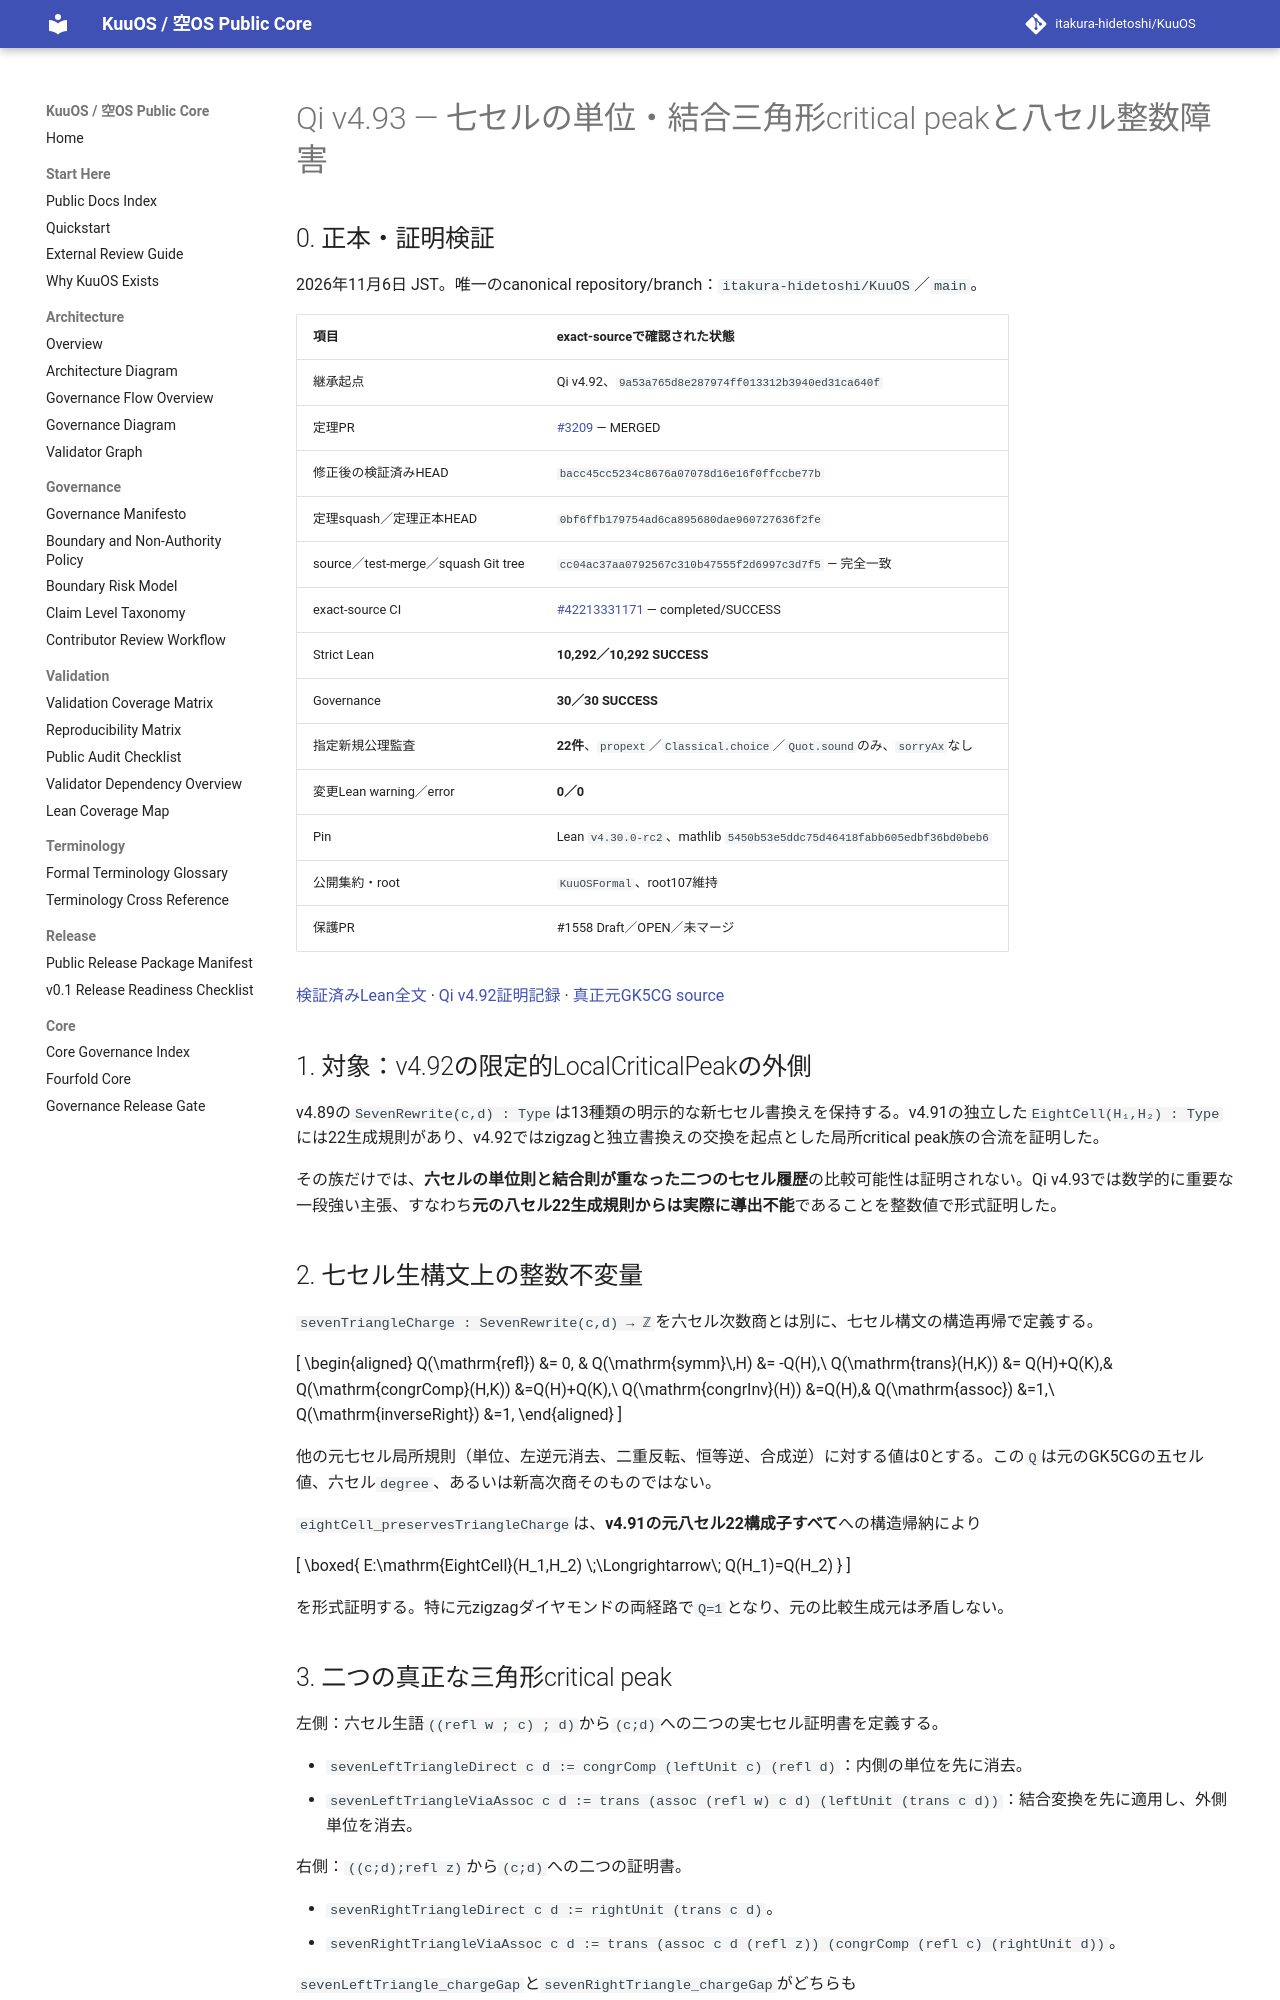

repository: itakura-hidetoshi/KuuOS · page: formal/Qi-v4_93-original-P77-triangle-critical-peak-eight-cell-charge-obstruction/index.html · generator: mkdocs

# Qi v4.93 — 七セルの単位・結合三角形critical peakと八セル整数障害

## 0. 正本・証明検証

2026年11月6日 JST。唯一のcanonical repository/branch：`itakura-hidetoshi/KuuOS`／`main`。

| 項目 | exact-sourceで確認された状態 |
|---|---|
| 継承起点 | Qi v4.92、`9a53a765d8e287974ff013312b3940ed31ca640f` |
| 定理PR | [#3209](https://github.com/itakura-hidetoshi/KuuOS/pull/3209) — MERGED |
| 修正後の検証済みHEAD | `bacc45cc5234c8676a07078d16e16f0ffccbe77b` |
| 定理squash／定理正本HEAD | `0bf6ffb179754ad6ca895680dae960727636f2fe` |
| source／test-merge／squash Git tree | `cc04ac37aa0792567c310b47555f2d6997c3d7f5` — 完全一致 |
| exact-source CI | [#42213331171](https://github.com/itakura-hidetoshi/KuuOS/actions/runs/42213331171) — completed/SUCCESS |
| Strict Lean | **10,292／10,292 SUCCESS** |
| Governance | **30／30 SUCCESS** |
| 指定新規公理監査 | **22件**、`propext`／`Classical.choice`／`Quot.sound`のみ、`sorryAx`なし |
| 変更Lean warning／error | **0／0** |
| Pin | Lean `v4.30.0-rc2`、mathlib `5450b53e5ddc75d46418fabb605edbf36bd0beb6` |
| 公開集約・root | `KuuOSFormal`、root107維持 |
| 保護PR | #1558 Draft／OPEN／未マージ |

[検証済みLean全文](../../formal/KUOS/Architecture/QiWuxingGK5CHP77TriangleOverlapEightCellObstructionV4_93.lean) · [Qi v4.92証明記録](Qi-v4_92-original-P77-eight-cell-critical-peak-closure-history-quotient.md) · [真正元GK5CG source](../../formal/Kuu/F112/PolygonNativeC60AQFullPentagonPhysicalNativeGK5CGP77FiveCellAssociatorCharge.lean)

## 1. 対象：v4.92の限定的LocalCriticalPeakの外側

v4.89の`SevenRewrite(c,d) : Type`は13種類の明示的な新七セル書換えを保持する。v4.91の独立した`EightCell(H₁,H₂) : Type`には22生成規則があり、v4.92ではzigzagと独立書換えの交換を起点とした局所critical peak族の合流を証明した。

その族だけでは、**六セルの単位則と結合則が重なった二つの七セル履歴**の比較可能性は証明されない。Qi v4.93では数学的に重要な一段強い主張、すなわち**元の八セル22生成規則からは実際に導出不能**であることを整数値で形式証明した。

## 2. 七セル生構文上の整数不変量

`sevenTriangleCharge : SevenRewrite(c,d) → ℤ`を六セル次数商とは別に、七セル構文の構造再帰で定義する。

\[
\begin{aligned}
Q(\mathrm{refl}) &= 0, &
Q(\mathrm{symm}\,H) &= -Q(H),\\
Q(\mathrm{trans}(H,K)) &= Q(H)+Q(K),&
Q(\mathrm{congrComp}(H,K)) &=Q(H)+Q(K),\\
Q(\mathrm{congrInv}(H)) &=Q(H),&
Q(\mathrm{assoc}) &=1,\\
Q(\mathrm{inverseRight}) &=1,
\end{aligned}
\]

他の元七セル局所規則（単位、左逆元消去、二重反転、恒等逆、合成逆）に対する値は0とする。この`Q`は元のGK5CGの五セル値、六セル`degree`、あるいは新高次商そのものではない。

`eightCell_preservesTriangleCharge`は、**v4.91の元八セル22構成子すべて**への構造帰納により

\[
\boxed{
E:\mathrm{EightCell}(H_1,H_2)
\;\Longrightarrow\;
Q(H_1)=Q(H_2)
}
\]

を形式証明する。特に元zigzagダイヤモンドの両経路で`Q=1`となり、元の比較生成元は矛盾しない。
